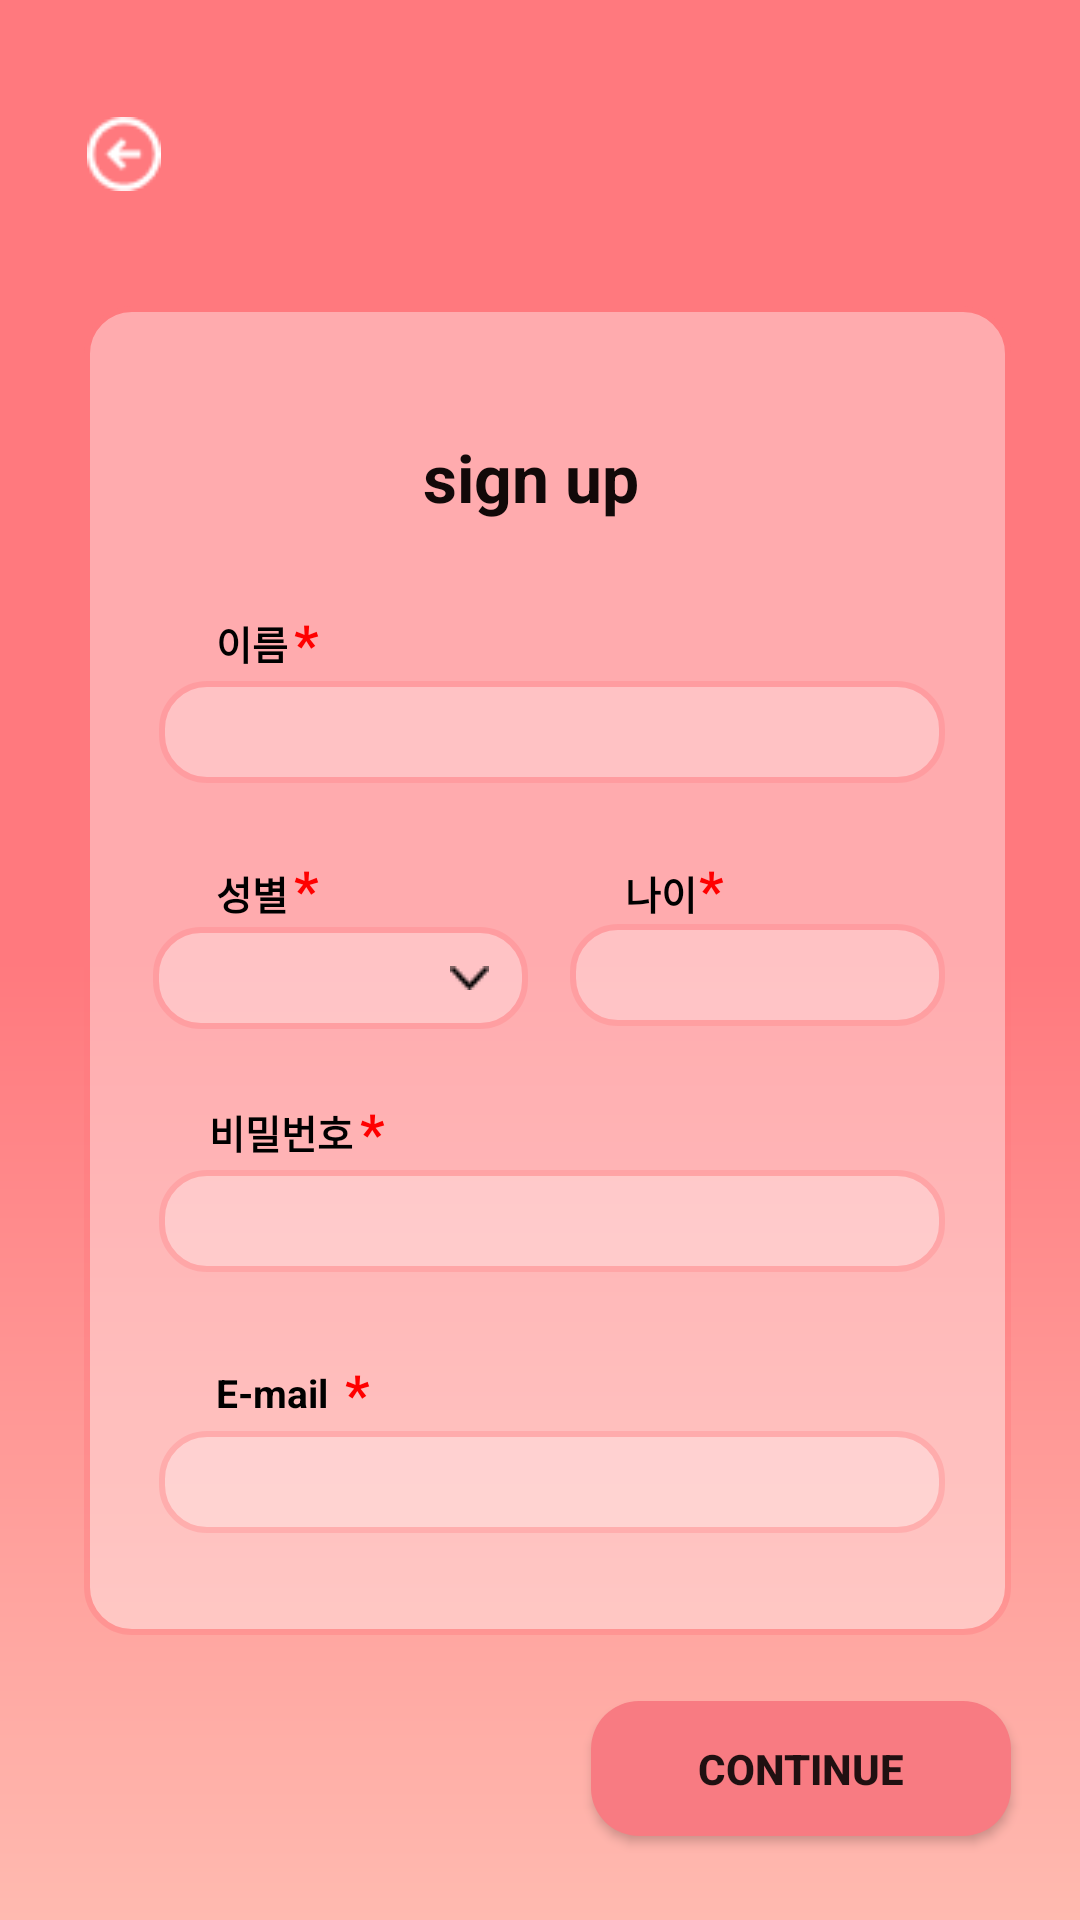

This screen was rendered from an Android layout file. Write that file and the resources it references.
<!-- AndroidManifest.xml: application theme AppTheme -->
<!-- res/layout/sign_up.xml -->
<HorizontalScrollView xmlns:android="http://schemas.android.com/apk/res/android" xmlns:tools="http://schemas.android.com/tools"
	android:layout_width="match_parent" android:layout_height="wrap_content" >

	<ScrollView android:id="@+id/sign_up" 
		android:layout_width="wrap_content" 
		android:layout_height="match_parent" >

		<RelativeLayout android:id="@+id/content_container" 
			android:layout_width="wrap_content" 
			android:layout_height="wrap_content" >



			<RelativeLayout android:id="@+id/page_sign_up_ek1"
				android:layout_marginTop="0dp"
				android:layout_marginStart="0dp"
				android:layout_width="wrap_content"
				android:layout_height="wrap_content"
				>

				<View
					android:id="@+id/_bg__sign_up_ek2"
					android:layout_width="360dp"
					android:layout_height="640dp"
					android:layout_marginStart="0dp"
					android:layout_marginTop="0dp"
					android:background="@drawable/_bg__sign_up_ek2_shape" />

				<View
					android:id="@+id/rectangle_41"
					android:layout_width="309dp"
					android:layout_height="443dp"
					android:layout_marginStart="28dp"
					android:layout_marginTop="102dp"
					android:alpha="0.37999999523163"
					android:background="@drawable/rectangle_3_shape" />

				<TextView
					android:id="@+id/sign_up_ek3"
					android:layout_width="124dp"
					android:layout_height="48dp"
					android:layout_gravity="center_horizontal|center"
					android:layout_marginLeft="115dp"
					android:layout_marginTop="135dp"
					android:gravity="center"
					android:text="@string/sign_up_ek3_string"
					android:textStyle="bold"
					android:textColor="@color/sign_up_ek3_color"
					android:textSize="22sp" />

				<TextView
					android:id="@+id/____"
					android:layout_width="68dp"
					android:layout_height="28.5dp"
					android:layout_gravity="center_horizontal|center"
					android:layout_marginLeft="50dp"
					android:layout_marginTop="200dp"
					android:gravity="center"
					android:text="이름"
					android:textColor="@color/_bg__sign_up_ek2_color"
					android:textSize="13sp"
					android:textStyle="bold" />

				<TextView
					android:id="@+id/____1"
					android:layout_width="68dp"
					android:layout_height="28.5dp"
					android:layout_gravity="center_horizontal|center"
					android:layout_marginLeft="68dp"
					android:layout_marginTop="200dp"
					android:gravity="center"
					android:text="*"
					android:textColor="#FF0000"
					android:textSize="18sp"
					android:textStyle="bold" />

				<TextView
					android:id="@+id/_____ek1"
					android:layout_width="54dp"
					android:layout_height="31.5dp"
					android:layout_gravity="center_horizontal|center"
					android:layout_marginLeft="57dp"
					android:layout_marginTop="282dp"
					android:gravity="center"
					android:text="성별"
					android:textColor="@color/_bg__sign_up_ek2_color"
					android:textSize="13sp"
					android:textStyle="bold" />

				<TextView
					android:id="@+id/____2"
					android:layout_width="68dp"
					android:layout_height="28.5dp"
					android:layout_gravity="center_horizontal|center"
					android:layout_marginLeft="68dp"
					android:layout_marginTop="282dp"
					android:gravity="center"
					android:text="*"
					android:textColor="#FF0000"
					android:textSize="18sp"
					android:textStyle="bold" />

				<TextView
					android:id="@+id/_____ek2"
					android:layout_width="105dp"
					android:layout_height="31.5dp"
					android:layout_gravity="center_horizontal|center"
					android:layout_marginLeft="168dp"
					android:layout_marginTop="282dp"
					android:gravity="center"
					android:text="나이"
					android:textColor="@color/_bg__sign_up_ek2_color"
					android:textSize="13sp"
					android:textStyle="bold" />

				<TextView
					android:id="@+id/____3"
					android:layout_width="68dp"
					android:layout_height="28.5dp"
					android:layout_gravity="center_horizontal|center"
					android:layout_marginLeft="203dp"
					android:layout_marginTop="282dp"
					android:gravity="center"
					android:text="*"
					android:textColor="#FF0000"
					android:textSize="18sp"
					android:textStyle="bold" />

				<TextView
					android:id="@+id/______"
					android:layout_width="227dp"
					android:layout_height="28.5dp"
					android:layout_gravity="center_horizontal|center"
					android:layout_marginLeft="-20dp"
					android:layout_marginTop="363dp"
					android:gravity="center"
					android:text="비밀번호"
					android:textColor="@color/_bg__sign_up_ek2_color"
					android:textSize="13sp"
					android:textStyle="bold" />

				<TextView
					android:id="@+id/____4"
					android:layout_width="68dp"
					android:layout_height="28.5dp"
					android:layout_gravity="center_horizontal|center"
					android:layout_marginLeft="90dp"
					android:layout_marginTop="363dp"
					android:gravity="center"
					android:text="*"
					android:textColor="#FF0000"
					android:textSize="18sp"
					android:textStyle="bold" />

				<TextView
					android:id="@+id/e_mail_"
					android:layout_width="227dp"
					android:layout_height="28.5dp"
					android:layout_gravity="center_horizontal|center"
					android:layout_marginLeft="-23dp"
					android:layout_marginTop="450dp"
					android:gravity="center"
					android:text="E-mail"
					android:textColor="@color/_bg__sign_up_ek2_color"
					android:textSize="13sp"
					android:textStyle="bold" />

				<TextView
					android:id="@+id/____5"
					android:layout_width="68dp"
					android:layout_height="28.5dp"
					android:layout_gravity="center_horizontal|center"
					android:layout_marginLeft="85dp"
					android:layout_marginTop="450dp"
					android:gravity="center"
					android:text="*"
					android:textColor="#FF0000"
					android:textSize="18sp"
					android:textStyle="bold" />

				<EditText
					android:id="@+id/password"
					android:layout_width="262dp"
					android:layout_height="34dp"
					android:layout_marginStart="53dp"
					android:layout_marginTop="390dp"
					android:alpha="0.28000000119209"
					android:background="@drawable/rectangle_3_shape"
					android:gravity="center"/>

				<EditText
					android:id="@+id/email"
					android:layout_width="262dp"
					android:layout_height="34dp"
					android:layout_marginStart="53dp"
					android:layout_marginTop="477dp"
					android:alpha="0.28000000119209"
					android:background="@drawable/rectangle_3_shape"
					android:gravity="center"/>

				<Button
					android:id="@+id/continue1"
					android:layout_width="140dp"
					android:layout_height="45dp"
					android:layout_marginStart="197dp"
					android:layout_marginTop="567dp"
					android:background="@drawable/rectangle_18_shape"
					android:text="continue"
					android:textStyle="bold" />

				<EditText
					android:id="@+id/name"
					android:layout_width="262dp"
					android:layout_height="34dp"
					android:layout_marginStart="53dp"
					android:layout_marginTop="227dp"
					android:alpha="0.28000000119209"
					android:background="@drawable/rectangle_3_shape"
					android:gravity="center" />

				<EditText
					android:id="@+id/rectangle_20"
					android:layout_width="125dp"
					android:layout_height="34dp"
					android:layout_marginStart="51dp"
					android:layout_marginTop="309dp"
					android:alpha="0.28999999165535"
					android:background="@drawable/rectangle_3_shape"
					android:gravity="center"/>

				<ImageView
					android:id="@+id/icon"
					android:layout_width="13dp"
					android:layout_height="8dp"
					android:layout_marginStart="150dp"
					android:layout_marginTop="322dp"
					android:contentDescription="icon"
					android:src="@drawable/blackcheckicon" />

				<EditText
					android:id="@+id/age"
					android:layout_width="125dp"
					android:layout_height="34dp"
					android:layout_marginStart="190dp"
					android:layout_marginTop="308dp"
					android:alpha="0.28000000119209"
					android:background="@drawable/rectangle_3_shape"
					android:gravity="center"/>


				<RelativeLayout android:id="@+id/bottom"
					android:layout_marginTop="317dp"
					android:layout_marginStart="285dp"
					android:layout_width="wrap_content"
					android:layout_height="wrap_content"
					/>

				<ImageView android:id="@+id/___2_3"
					android:src="@drawable/___2_3"
					android:contentDescription="___2_3"
					 android:layout_marginStart="130dp"
					android:layout_marginTop="45dp"
					android:layout_width="100dp"
					android:layout_height="100dp" />

				<TextView
					android:id="@+id/__"
					android:layout_width="46dp"
					android:layout_height="34dp"
					android:layout_gravity="center_horizontal|center"
					android:layout_marginLeft="61dp"
					android:layout_marginTop="313dp"
					android:gravity="center"
					android:text="@string/___string"
					android:textColor="@color/_bg__sign_up_ek2_color"
					android:textSize="20sp" />


				<RelativeLayout android:id="@+id/_24___arrows___circle_arrow_left"
					android:layout_marginTop="38dp"
					android:layout_marginStart="28dp"
					android:layout_width="wrap_content"
					android:layout_height="wrap_content"
					>

					<ImageView
						android:id="@+id/icon_ek2"
						android:layout_width="24.83dp"
						android:layout_height="24.8dp"
						android:layout_marginStart="1.13dp"
						android:layout_marginTop="1.13dp"
						android:contentDescription="icon_ek2"
						android:src="@drawable/icon" />

				</RelativeLayout>

			</RelativeLayout>
		</RelativeLayout>

	</ScrollView>
</HorizontalScrollView>
<!-- resources referenced by this layout -->
<resources>
  <color name="_bg__sign_up_ek2_color">#000000</color>
  <color name="sign_up_ek3_color">#120909</color>
  <!-- drawable _bg__sign_up_ek2_shape (drawable-nodpi) -->
  <?xml version="1.0" encoding="utf-8"?>
  <shape xmlns:android="http://schemas.android.com/apk/res/android"
  	android:shape="rectangle" >
  	<solid android:color="@color/_bg__sign_up_ek2_color" />
  	<gradient android:angle="270" android:type="linear" android:startColor="#ffff797e" android:centerColor="#ffff797e" android:endColor="#ffffbab0" />
  </shape>
  <!-- drawable blackcheckicon: png bitmap (drawable, 205 bytes) -->
  <!-- drawable icon: png bitmap (drawable, 526 bytes) -->
  <!-- drawable rectangle_18_shape (drawable-nodpi) -->
  <?xml version="1.0" encoding="utf-8"?>
  <shape xmlns:android="http://schemas.android.com/apk/res/android"
  	android:shape="rectangle" >
  	<corners android:radius="16dp" />
  	<solid android:color="@color/rectangle_18_color" />
  </shape>
  <!-- drawable rectangle_3_shape (drawable-nodpi) -->
  <?xml version="1.0" encoding="utf-8"?>
  <shape xmlns:android="http://schemas.android.com/apk/res/android"
  	android:shape="rectangle" >
  	<corners android:radius="15dp" />
  	<stroke android:color="#ff797e" android:width="2dp" />
  	<solid android:color="@color/rectangle_3_color" />
  </shape>
  <string name="___string" />
  <string name="sign_up_ek3_string">sign up</string>
  <style name="AppTheme" parent="Theme.AppCompat.Light.DarkActionBar">
  		<item name="colorPrimary">@color/colorPrimary</item>
  		<item name="colorPrimaryDark">@color/colorPrimaryDark</item>
  		<item name="colorAccent">@color/colorAccent</item>
  
  		
  		<item name="windowActionBar">false</item>
  		<item name="windowNoTitle">true</item>
  
  	</style>
  <color name="rectangle_18_color">#F87B82</color>
  <color name="rectangle_3_color">#FFFFFF</color>
  <color name="colorPrimary">#008577</color>
  <color name="colorPrimaryDark">#00574B</color>
  <color name="colorAccent">#D81B60</color>
</resources>
